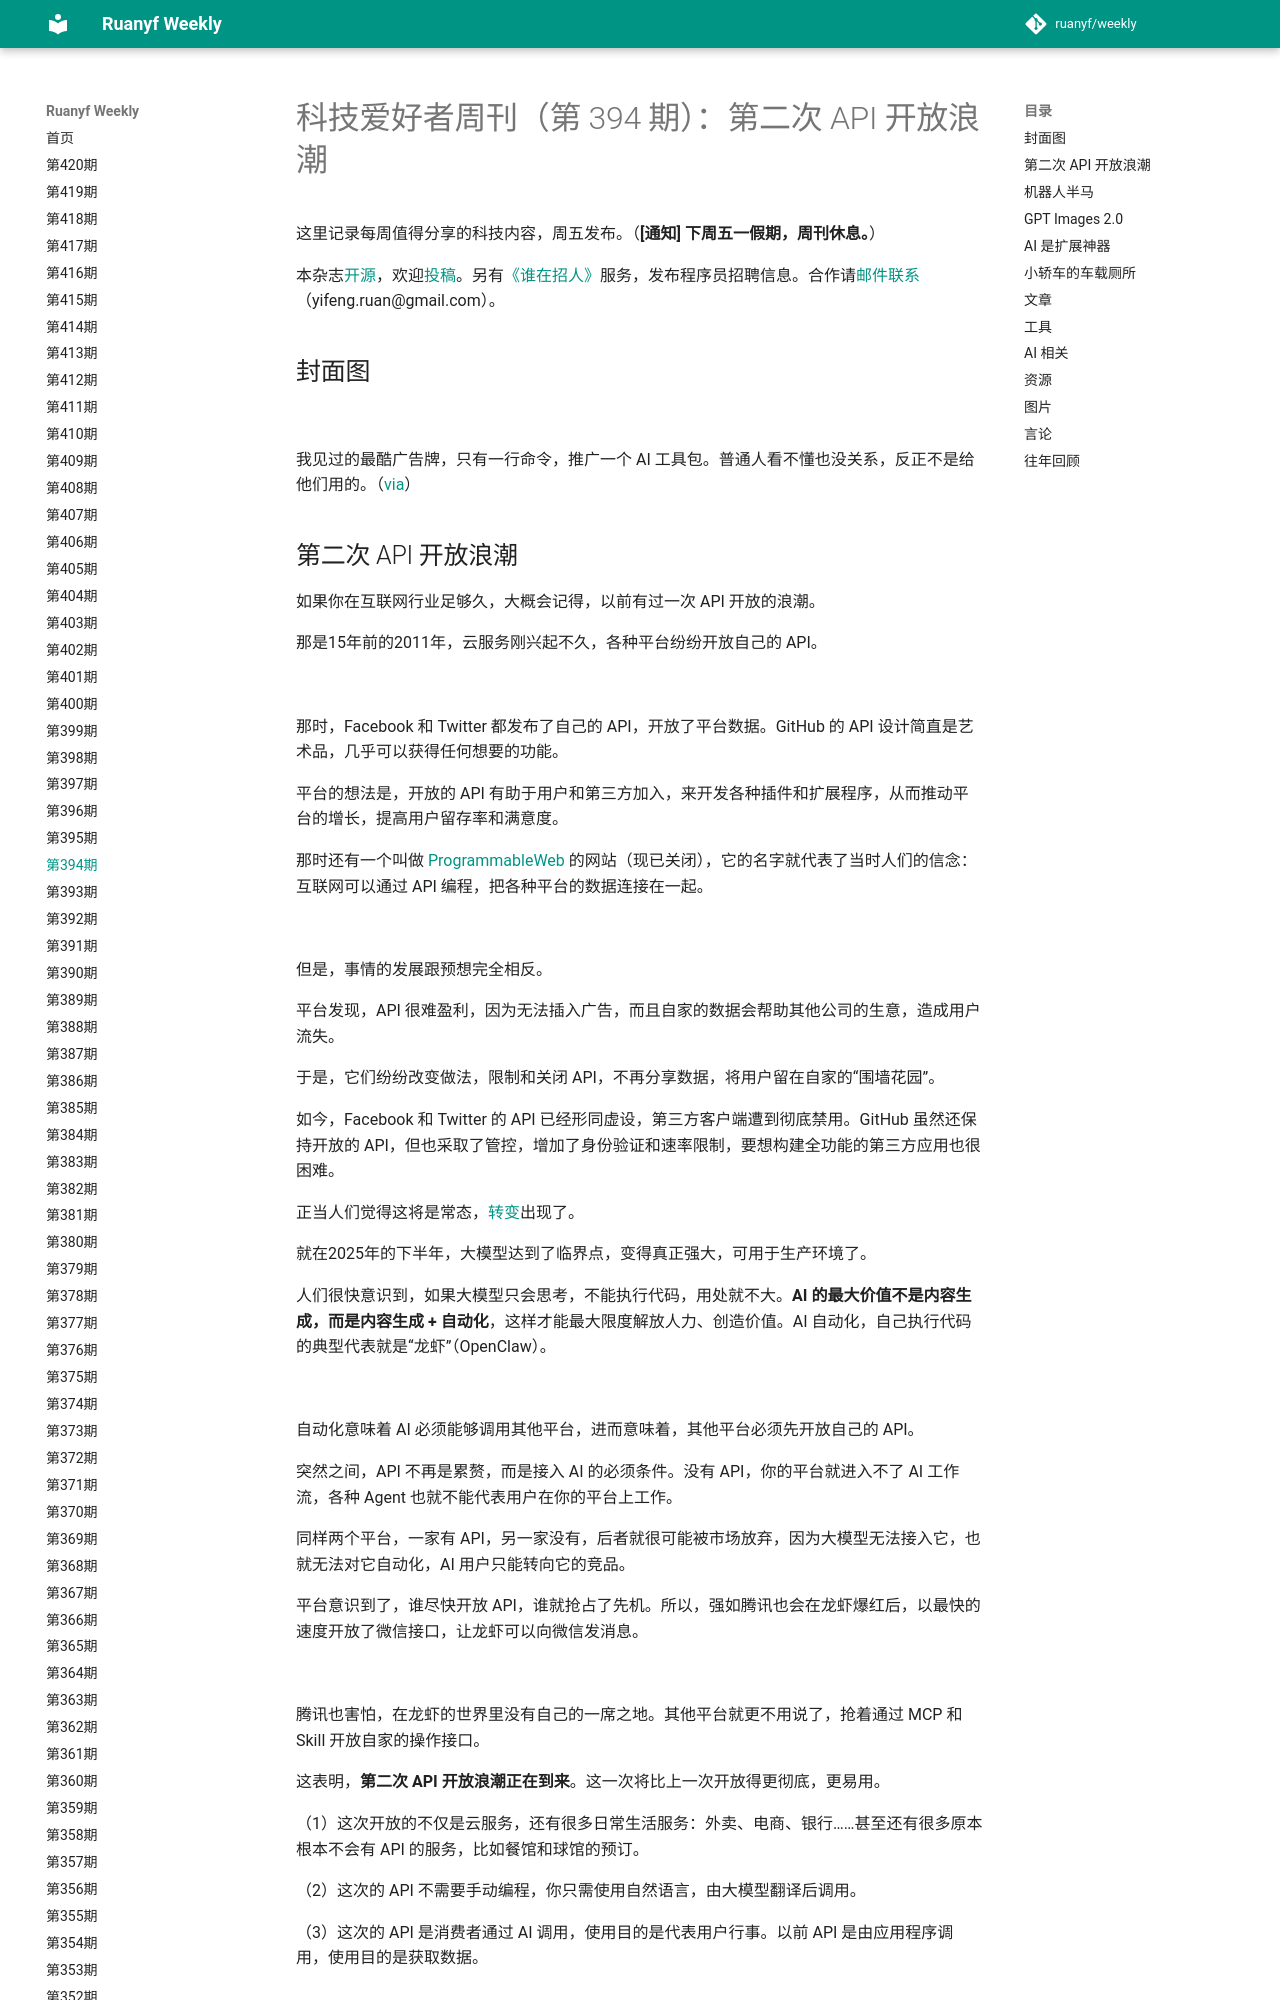

repository: xanxushu/weekly · page: issue-394/index.html · generator: mkdocs

# 科技爱好者周刊（第 394 期）：第二次 API 开放浪潮

这里记录每周值得分享的科技内容，周五发布。（**[通知] 下周五一假期，周刊休息。**）

本杂志[开源](https://github.com/ruanyf/weekly)，欢迎[投稿](https://github.com/ruanyf/weekly/issues)。另有[《谁在招人》](https://github.com/ruanyf/weekly/issues/9454)服务，发布程序员招聘信息。合作请[邮件联系](mailto:yifeng.ruan@gmail.com)（yifeng.ruan@gmail.com）。

## 封面图

![](https://cdn.beekka.com/blogimg/asset/202604/bg2026042008.webp)

我见过的最酷广告牌，只有一行命令，推广一个 AI 工具包。普通人看不懂也没关系，反正不是给他们用的。（[via](https://x.com/steventey/status/1689986179746197504)）

## 第二次 API 开放浪潮

如果你在互联网行业足够久，大概会记得，以前有过一次 API 开放的浪潮。

那是15年前的2011年，云服务刚兴起不久，各种平台纷纷开放自己的 API。

![](https://cdn.beekka.com/blogimg/asset/202604/bg2026042102.webp)

那时，Facebook 和 Twitter 都发布了自己的 API，开放了平台数据。GitHub 的 API 设计简直是艺术品，几乎可以获得任何想要的功能。

平台的想法是，开放的 API 有助于用户和第三方加入，来开发各种插件和扩展程序，从而推动平台的增长，提高用户留存率和满意度。

那时还有一个叫做 [ProgrammableWeb](https://en.wikipedia.org/wiki/ProgrammableWeb) 的网站（现已关闭），它的名字就代表了当时人们的信念：互联网可以通过 API 编程，把各种平台的数据连接在一起。

![](https://cdn.beekka.com/blogimg/asset/202604/bg2026042103.webp)

但是，事情的发展跟预想完全相反。

平台发现，API 很难盈利，因为无法插入广告，而且自家的数据会帮助其他公司的生意，造成用户流失。

于是，它们纷纷改变做法，限制和关闭 API，不再分享数据，将用户留在自家的“围墙花园”。

如今，Facebook 和 Twitter 的 API 已经形同虚设，第三方客户端遭到彻底禁用。GitHub 虽然还保持开放的 API，但也采取了管控，增加了身份验证和速率限制，要想构建全功能的第三方应用也很困难。

正当人们觉得这将是常态，[转变](https://brandur.org/second-wave-api-first)出现了。

就在2025年的下半年，大模型达到了临界点，变得真正强大，可用于生产环境了。

人们很快意识到，如果大模型只会思考，不能执行代码，用处就不大。**AI 的最大价值不是内容生成，而是内容生成 + 自动化**，这样才能最大限度解放人力、创造价值。AI 自动化，自己执行代码的典型代表就是“龙虾”（OpenClaw）。

![](https://cdn.beekka.com/blogimg/asset/202604/bg2026042104.webp)

自动化意味着 AI 必须能够调用其他平台，进而意味着，其他平台必须先开放自己的 API。

突然之间，API 不再是累赘，而是接入 AI 的必须条件。没有 API，你的平台就进入不了 AI 工作流，各种 Agent 也就不能代表用户在你的平台上工作。

同样两个平台，一家有 API，另一家没有，后者就很可能被市场放弃，因为大模型无法接入它，也就无法对它自动化，AI 用户只能转向它的竞品。

平台意识到了，谁尽快开放 API，谁就抢占了先机。所以，强如腾讯也会在龙虾爆红后，以最快的速度开放了微信接口，让龙虾可以向微信发消息。

![](https://cdn.beekka.com/blogimg/asset/202604/bg2026042315.webp)

腾讯也害怕，在龙虾的世界里没有自己的一席之地。其他平台就更不用说了，抢着通过 MCP 和 Skill 开放自家的操作接口。

这表明，**第二次 API 开放浪潮正在到来**。这一次将比上一次开放得更彻底，更易用。

（1）这次开放的不仅是云服务，还有很多日常生活服务：外卖、电商、银行……甚至还有很多原本根本不会有 API 的服务，比如餐馆和球馆的预订。

（2）这次的 API 不需要手动编程，你只需使用自然语言，由大模型翻译后调用。

（3）这次的 API 是消费者通过 AI 调用，使用目的是代表用户行事。以前 API 是由应用程序调用，使用目的是获取数据。
